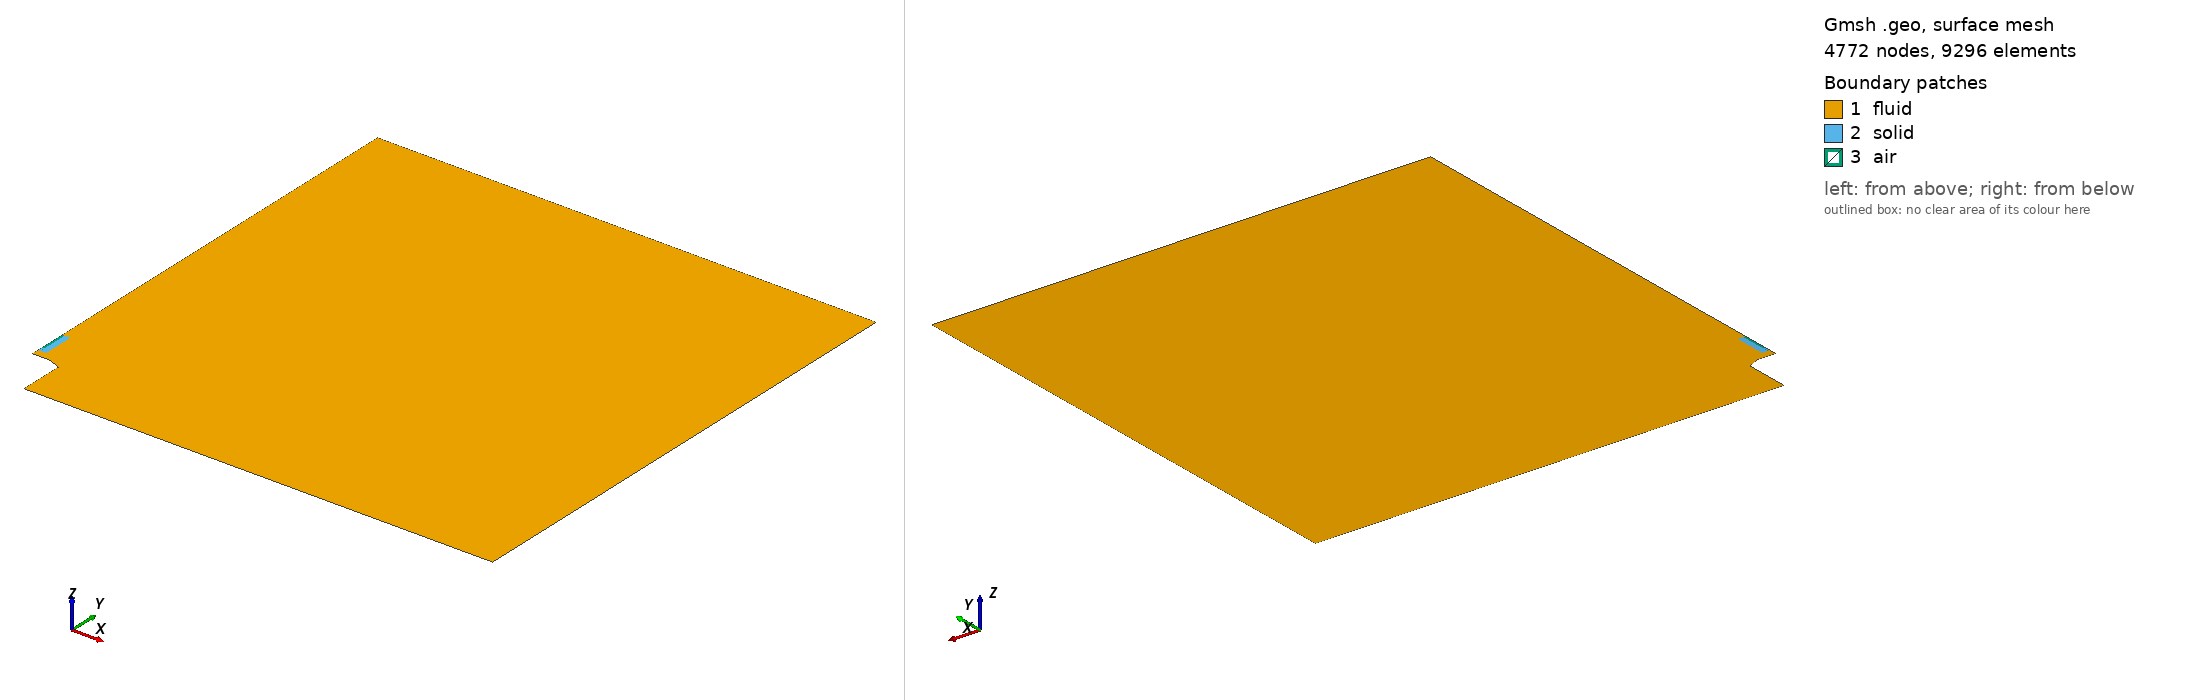

Gmsh geometry script, surface-meshed: 4772 nodes, 9296 surface elements. Boundary patches (legend numbers): 1 fluid, 2 solid, 3 air. Left view from above one corner, right view from below the opposite corner. Legend entries are the model's physical surfaces. The drawing asked Gmsh for element sizes between 1% and 20% of the model's largest extent; the script's own settings can give other sizes.

=== mesh_v2_15mm_100um_heatProbe_coarse_slug.geo (drawn) ===
clF = 0.001600*4.0000;
clB = 0.000800*2.0;
clM = 0.000800*2.0;
clS = 0.000600*1.4142;
cl0 = 0.007200*2.0;
cl1 = 0.024000*2.0;
cl2 = 0.072000*2.0;

radius = 1.0;

int_radius = 2.38*25.4/2000;
ext_radius = 2.89*25.4/2000;
burner_base_radius = 4.725*25.4/2000;

burner_height = 0.10;
flame_dist = 0.0025;

mat_location = burner_height + 0.015;  //arbitrary value
mat_wide = 0.5*1.25*25.4/1000;
mat_thick = 0.75*25.4/1000;
insulator = 1.00*25.4/1000 + mat_thick;
insulator_wide = 0.5*1.00*25.4/1000;
mat_holder = 1.75*25.4/1000 + mat_thick;
mat_BL_layer_x = 0.0030;
mat_BL_layer_y = 0.0030;


Point(2) = {ext_radius, burner_height, 0.0, 0.000200};
Point(3) = {int_radius, burner_height, 0.0, 1.0};
Point(4) = {mat_wide + mat_BL_layer_x, burner_height, 0.0, 1.0};
Point(5) = {               0., burner_height, 0.0, 1.0};

delta = (mat_location - mat_BL_layer_y - burner_height - flame_dist);
flame_pos = burner_height + flame_dist;

/*Point( 8) = {     0.0,        flame_pos + 0.33*delta, 0.,     clS};*/
/*Point( 9) = {     0.0,        flame_pos + 0.66*delta, 0.,     clS};*/
Point(10) = {     0.0, mat_location - mat_BL_layer_y, 0.,     clS};
Point(11) = {     0.0, mat_location                 , 0., 0.7*clS};
Point(12) = {mat_wide, mat_location                 , 0.,     1.0};
Point(13) = {mat_wide,      mat_location + mat_thick, 0.,     1.0};
Point(14) = {mat_wide,      mat_location + insulator, 0.,     1.0};

Point(15) = {mat_wide,                  mat_location + 1.*mat_holder, 0., 1.};
Point(16) = {     0.0,                  mat_location + 1.*mat_holder, 0., clM};
Point(17) = {     0.0, mat_BL_layer_y + mat_location + 1.*mat_holder, 0., 2.0*clS};
/*Point(18) = {     0.0,                          burner_height + 0.55, 0., 6.*clF};*/

Point(20) = {              0.00, radius, 0., 0.20*cl2};
/*Point(21) = {              0.25, radius, 0.,      1.0};*/
Point(22) = {            radius, radius, 0.,      cl2};
Point(24) = {            radius,     0., 0.,      cl2};
Point(25) = {burner_base_radius,     0., 0., 6.66*clB};

aux = 0.5*(burner_base_radius + ext_radius);
Point(26) = {burner_base_radius, burner_height-0.0110, 0.0, clB};
Point(27) = {               aux, burner_height-0.0055, 0.0, clB};

offset = 0.0;
Point(28) = {       burner_base_radius, burner_height + flame_dist, 0., 1.0};
Point(29) = {                      aux, burner_height + flame_dist, 0., 1.0};
Point(30) = {      ext_radius + offset, burner_height + flame_dist, 0., 1.0};
Point(31) = {               int_radius, burner_height + flame_dist, 0., 1.0};
Point(32) = {mat_wide + mat_BL_layer_x, burner_height + flame_dist, 0., 1.0};
Point(33) = {                       0., burner_height + flame_dist, 0., clS};


Point(41) = {mat_wide + mat_BL_layer_x,            - mat_BL_layer_y + mat_location, 0., 1.};
Point(43) = {mat_wide + mat_BL_layer_x,                   mat_thick + mat_location, 0., 1.};
Point(44) = {mat_wide + mat_BL_layer_x,                   insulator + mat_location, 0., 1.};
Point(45) = {mat_wide + mat_BL_layer_x, mat_holder + mat_BL_layer_y + mat_location, 0., 1.};


x1 = 0.0;
y1 = 0.4*25.4/1000;
Point(51) = {  x1, mat_location + y1, 0., clM/2.0};

x2 = 0.3*25.4/2000;
y2 = 0.4*25.4/1000;
Point(52) = {  x2, mat_location + y2, 0., clM/2.0};

x3 = 0.3*25.4/2000;
y3 = 0.05*25.4/1000;
Point(53) = {  x3, mat_location + y3, 0., clM/2.0};

x4 = 0.35*25.4/2000;
y4 = 0.05*25.4/1000;
Point(54) = {  x4, mat_location + y4, 0., clM/2.0};

x5 = 0.35*25.4/2000;
Point(55) = {  x5, mat_location + mat_holder, 0., 2*clM/2.0};

x6 = 0.35*25.4/2000;
Point(56) = {  x6, mat_location + mat_holder + mat_BL_layer_y, 0., clM/2.0};

/*gap = 0.5; // mm*/
/*x7 = 0.3*25.4/2000 + gap/1000.0; y7 = 0.05*25.4/1000;*/
/*Point(57) = {  x7, mat_location + y7, 0., clM/2.0};*/
x8 = 0.35*25.4/2000; y8 = 0.0;
Point(58) = {  x8, mat_location + y8, 0., clM/2.0};
x9 = 0.3*25.4/2000; y9 = 0.0;
Point(59) = {  x9, mat_location + y9, 0., clM/2.0};

Line( 1) = {2, 3};
Line( 2) = {3, 4};
Line( 3) = {3, 31};
Line( 4) = {4, 32};
Line( 5) = {4, 5};
Line( 6) = {5, 33};

Line(10) = {26, 28};
Line(11) = {28, 29};
Line(12) = {29, 30};
Line(13) = {27, 29};
Line(14) = {26, 27};
Line(15) = {27,  2};
Line(16) = { 2, 30};
Line(17) = {30, 31};
Line(18) = {31, 32};
Line(19) = {32, 33};

/*Line(20) = {33,  8};*/
/*Line(21) = { 8,  9};*/
Line(22) = {33, 10};
Line(23) = {10, 41};
Line(26) = {41, 43};
Line(27) = {43, 44};
Line(28) = {44, 45};
Line(29) = {45, 56};
Line(30) = {56, 17};
Line(31) = {17, 20};

Line(41) = {20, 22};
Line(42) = {22, 24};
Line(43) = {24, 25};
Line(44) = {25, 26};

Line(45) = {58, 54};
Line(46) = {53, 59};
Line(47) = {11, 59};
Line(48) = {59, 58};
Line(49) = {58, 12};
Line(50) = {10, 11};
/*Line(51) = {11, 12};*/
Line(52) = {12, 41};
Line(53) = {13, 43};
Line(54) = {12, 13};
Line(55) = {13, 14};
Line(56) = {14, 15};
Line(57) = {15, 55};
Line(58) = {45, 15};
Line(59) = {16, 17};
Line(60) = {44, 14};

Line(61) = {11, 51};
Line(62) = {51, 52};
Line(63) = {52, 53};
Line(64) = {53, 54};
Line(65) = {54, 55};
Line(66) = {55, 56};
Line(67) = {55, 16};
Line(68) = {16, 51};

/*horizontal*/
Transfinite Line {  1} = 10 Using Bump 0.75;
Transfinite Line { 17} = 10 Using Bump 0.75;
Transfinite Line {  2} = 18 Using Progression 1.02;
Transfinite Line { 18} = 18 Using Progression 1.02;

Transfinite Line {- 5} = 26 Using Progression 1.00;
Transfinite Line {-19} = 26 Using Progression 1.00;
Transfinite Line { 23} = 26 Using Progression 1.00;
/*Transfinite Line {-51} = 26 Using Progression 1.00;*/
Transfinite Line {-47} = 7 Using Progression 1.00;
Transfinite Line {-48} = 2 Using Progression 1.00;
Transfinite Line {-49} = 19 Using Progression 1.00;

Transfinite Line { 62} =  7 Using Progression 1.00;
Transfinite Line { 61} = 17 Using Progression 1.055;
Transfinite Line {-63} = 14 Using Progression 1.05;
Transfinite Line {-46} =  4 Using Progression 1.05;
Transfinite Line { 45} =  4 Using Progression 1.05;

Transfinite Line { 26} = 18 Using Progression 1.052;
Transfinite Line { 54} = 18 Using Progression 1.075;

/*vertical*/
Transfinite Line {  3} = 14 Using Progression 1.1;
Transfinite Line { 16} = 14 Using Progression 1.1;
Transfinite Line {  4} = 14 Using Progression 1.1;
Transfinite Line {  6} = 14 Using Progression 1.1;
Transfinite Line { 13} = 14 Using Progression 1.0;
Transfinite Line { 10} = 14 Using Progression 1.0;

/*burner*/
Transfinite Line {-15} = 15 Using Progression 1.04;
Transfinite Line {-12} = 15 Using Progression 1.04;
Transfinite Line { 14} = 11 Using Progression 1.00;
Transfinite Line { 11} = 11 Using Progression 1.00;

/*material*/
Transfinite Line {-50} = 10 Using Progression 1.100;
Transfinite Line { 52} = 10 Using Progression 1.100;
Transfinite Line { 53} = 10 Using Progression 1.100;
Transfinite Line {-58} = 10 Using Progression 1.100;
Transfinite Line {-60} = 10 Using Progression 1.100;
Transfinite Line { 66} = 10 Using Progression 1.100;
Transfinite Line { 59} = 10 Using Progression 1.100;

Transfinite Line { 67} = 3 Using Progression 1.020;
Transfinite Line { 30} = 3 Using Progression 1.020;
/*Transfinite Line { 66} = 31 Using Progression 1.033;*/

Transfinite Line { 27} = 11 Using Progression 1.02;
Transfinite Line { 55} = 11 Using Progression 1.02;

Transfinite Line {-28} = 9 Using Progression 1.005;
Transfinite Line {-56} = 9 Using Progression 1.02;

Transfinite Line { 57} = 8 Using Progression 1.00;
Transfinite Line {-29} = 8 Using Progression 1.027;

Line Loop(40) = {10:12,17:19,22:23,26:31,41:44};
Plane Surface(1) = {40};

Point(70) = {  0.080, burner_height - 0.028, 0., 2.250*clF};
Point(71) = {  0.120, burner_height - 0.025, 0., 2.500*clF};
Point(72) = {  0.160, burner_height - 0.020, 0., 2.625*clF};
Point(73) = {  0.200, burner_height - 0.012, 0., 2.750*clF};
Point(74) = {  0.230, burner_height + 0.000, 0., 2.875*clF};
Point(75) = {  0.260, burner_height + 0.020, 0., 3.000*clF};
Point(76) = {  0.280, burner_height + 0.050, 0., 3.125*clF};
Point(77) = {  0.300, burner_height + 0.080, 0., 3.250*clF};
Point(78) = {  0.320, burner_height + 0.120, 0., 3.375*clF};
Point(79) = {  0.330, burner_height + 0.160, 0., 3.500*clF};
Point(80) = {  0.340, burner_height + 0.200, 0., 3.625*clF};
Point(81) = {  0.345, burner_height + 0.240, 0., 3.750*clF};
Point(82) = {  0.350, burner_height + 0.280, 0., 4.000*clF};
Point(83) = {  0.350, burner_height + 0.320, 0., 4.250*clF};
Point(84) = {  0.350, burner_height + 0.360, 0., 4.500*clF};
Point(85) = {  0.350, burner_height + 0.400, 0., 4.750*clF};
Point(86) = {  0.350, burner_height + 0.500, 0., 5.000*clF};
Point(87) = {  0.350, burner_height + 0.600, 0., 5.500*clF};
Point(88) = {  0.350, burner_height + 0.700, 0., 6.000*clF};
Point(89) = {  0.350, burner_height + 0.800, 0., 6.000*clF};
/*Point(90) = {  0.250, burner_height + 0.900, 0., 6.000*clF};*/
Point{70:89} In Surface{1};

Point(101) = {             0.000500, flame_dist + burner_height, 0., 1.0};
Point(102) = {int_radius + 0.000281,              burner_height, 0., 1.0};
Point(103) = {int_radius - 0.000281,              burner_height, 0., 1.0};
Point(104) = {int_radius           ,   0.000100 + burner_height, 0., 1.0};
/*Point(105) = {      0.005 - 0.00050, flame_dist + burner_height, 0., 1.0};*/
/*Point(106) = {      0.005 + 0.00050, flame_dist + burner_height, 0., 1.0};*/
Point(107) = {        0.           ,  -0.000120 + mat_location , 0., 1.0};

Line Loop(42) = {1,3,-17,-16};
Plane Surface(3) = {42};
Transfinite Surface {3} Alternate;

Line Loop(43) = {4,-18,-3,2};
Plane Surface(4) = {43};
Transfinite Surface {4} Alternate;

Line Loop(44) = {-4,5,6,-19};
Plane Surface(5) = {44};
Transfinite Surface {5} Alternate;

Line Loop(45) = {15,16,-12,-13};
Plane Surface(6) = {45};
Transfinite Surface {6} Alternate;

Line Loop(46) = {14,13,-11,-10};
Plane Surface(7) = {46};
Transfinite Surface {7} Alternate;


/*Line Loop(50) = {51,52,-23,50};*/
Line Loop(50) = {47,48,49,52,-23,50};
Plane Surface(11) = {50};
Transfinite Surface {11} = {11, 12, 41, 10};

Line Loop(51) = {-53, -54, 52, 26};
Plane Surface(12) = {-51};
Transfinite Surface {12};

Line Loop(52) = {-60,-27, -53, 55};
Plane Surface(13) = {52};
Transfinite Surface {13};

Line Loop(53) = {60, 56, -58, -28};
Plane Surface(14) = {53};
Transfinite Surface {14} Right;

Line Loop(54) = {66,-29, 58, 57};
Plane Surface(15) = {54};
Transfinite Surface {15};

Line Loop(55) = {66,30,-59,-67};
Plane Surface(16) = {-55};
Transfinite Surface {16};

/*Line Loop(60) = {62:65,-57,-56,-55,-54,-51,61};*/
Line Loop(60) = {61:63,46,-47};
Plane Surface(20) = {60};
Transfinite Surface {20} = {11, 51, 52, 59} Alternate;

Line Loop(61) = {65,-57,-56,-55,-54,-49,45};
Plane Surface(21) = {61};

Line Loop(62) = {-48,-46,64,-45};
Plane Surface(22) = {62};
Transfinite Surface {22} Alternate;

Line Loop(63) = {62:65,67,68};
Plane Surface(23) = {-63};

/*#########################*/

Physical Line("inlet") = {1,2,5};
Physical Line("symmetry") = {6,22,50,31,59};
Physical Line("burner") = {44,14,15};
Physical Line("linear") = {41,42,43};
Physical Line("wall_sym") = {61,68};
Physical Surface("fluid") = {1,3:7,11:16};
Physical Surface("solid") = {20,21};
Physical Surface("air") = {22,23};
